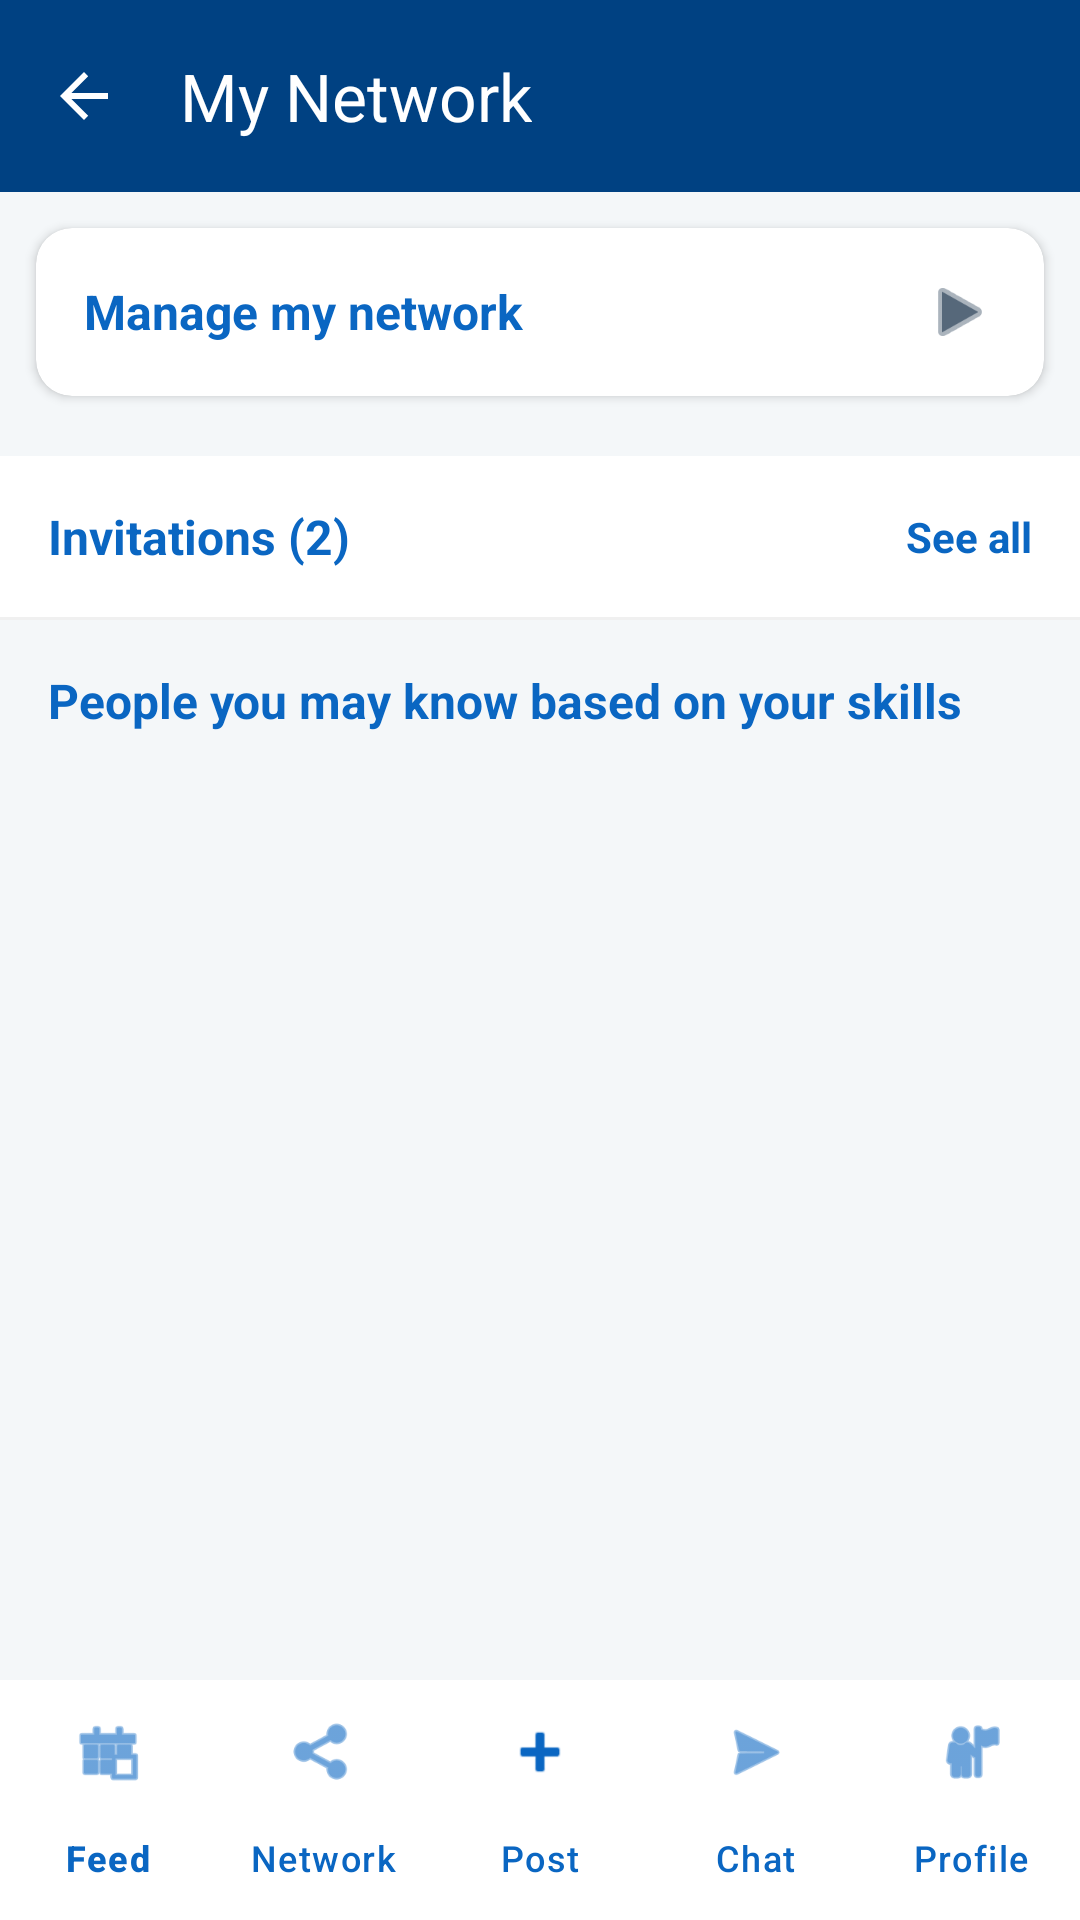

This screen was rendered from an Android layout file. Write that file and the resources it references.
<!-- AndroidManifest.xml: application theme Theme.SkillXchange -->
<!-- res/layout/activity_connect.xml -->
<?xml version="1.0" encoding="utf-8"?>
<androidx.constraintlayout.widget.ConstraintLayout xmlns:android="http://schemas.android.com/apk/res/android"
    xmlns:app="http://schemas.android.com/apk/res-auto"
    xmlns:tools="http://schemas.android.com/tools"
    android:layout_width="match_parent"
    android:layout_height="match_parent"
    android:background="#F4F7F9">

    <com.google.android.material.appbar.AppBarLayout
        android:id="@+id/appBarNetwork"
        android:layout_width="match_parent"
        android:layout_height="wrap_content"
        android:background="@color/color_primary_dark"
        app:layout_constraintTop_toTopOf="parent">

        <com.google.android.material.appbar.MaterialToolbar
            android:id="@+id/toolbarNetwork"
            android:layout_width="match_parent"
            android:layout_height="?attr/actionBarSize"
            app:title="My Network"
            app:titleTextColor="@color/white"
            app:navigationIcon="?attr/homeAsUpIndicator"
            app:navigationIconTint="@color/white" />
    </com.google.android.material.appbar.AppBarLayout>

    <androidx.core.widget.NestedScrollView
        android:layout_width="match_parent"
        android:layout_height="0dp"
        app:layout_constraintBottom_toTopOf="@id/bottomNavigationNetwork"
        app:layout_constraintTop_toBottomOf="@id/appBarNetwork">

        <LinearLayout
            android:layout_width="match_parent"
            android:layout_height="wrap_content"
            android:orientation="vertical"
            android:paddingBottom="24dp">

            
            <com.google.android.material.card.MaterialCardView
                android:layout_width="match_parent"
                android:layout_height="wrap_content"
                android:layout_margin="12dp"
                app:cardCornerRadius="12dp"
                app:cardElevation="2dp"
                app:strokeWidth="0dp">

                <LinearLayout
                    android:layout_width="match_parent"
                    android:layout_height="wrap_content"
                    android:orientation="horizontal"
                    android:padding="16dp"
                    android:gravity="center_vertical">

                    <TextView
                        android:layout_width="0dp"
                        android:layout_height="wrap_content"
                        android:layout_weight="1"
                        android:text="Manage my network"
                        android:textColor="@color/color_primary"
                        android:textSize="16sp"
                        android:textStyle="bold" />

                    <ImageView
                        android:layout_width="24dp"
                        android:layout_height="24dp"
                        android:src="@android:drawable/ic_media_play"
                        android:rotation="0"
                        app:tint="@color/color_secondary" />
                </LinearLayout>
            </com.google.android.material.card.MaterialCardView>

            
            <LinearLayout
                android:id="@+id/layoutInvitations"
                android:layout_width="match_parent"
                android:layout_height="wrap_content"
                android:orientation="vertical"
                android:background="@color/white"
                android:layout_marginTop="8dp">

                <LinearLayout
                    android:layout_width="match_parent"
                    android:layout_height="wrap_content"
                    android:orientation="horizontal"
                    android:padding="16dp"
                    android:gravity="center_vertical">

                    <TextView
                        android:id="@+id/tvInvitationsCount"
                        android:layout_width="0dp"
                        android:layout_height="wrap_content"
                        android:layout_weight="1"
                        android:text="Invitations (2)"
                        android:textColor="@color/color_accent"
                        android:textSize="16sp"
                        android:textStyle="bold" />

                    <TextView
                        android:id="@+id/tvSeeAllInvitations"
                        android:layout_width="wrap_content"
                        android:layout_height="wrap_content"
                        android:text="See all"
                        android:textColor="@color/color_primary"
                        android:textStyle="bold"
                        android:clickable="true"
                        android:focusable="true" />
                </LinearLayout>

                <View
                    android:layout_width="match_parent"
                    android:layout_height="1dp"
                    android:background="#F0F0F0" />

                <androidx.recyclerview.widget.RecyclerView
                    android:id="@+id/rvInvitations"
                    android:layout_width="match_parent"
                    android:layout_height="wrap_content"
                    android:nestedScrollingEnabled="false" />

            </LinearLayout>

            
            <TextView
                android:layout_width="wrap_content"
                android:layout_height="wrap_content"
                android:layout_margin="16dp"
                android:text="People you may know based on your skills"
                android:textColor="@color/color_accent"
                android:textSize="16sp"
                android:textStyle="bold" />

            <androidx.recyclerview.widget.RecyclerView
                android:id="@+id/rvSuggestions"
                android:layout_width="match_parent"
                android:layout_height="wrap_content"
                android:paddingHorizontal="8dp"
                android:nestedScrollingEnabled="false"
                tools:listitem="@layout/item_suggestion" />

        </LinearLayout>
    </androidx.core.widget.NestedScrollView>

    <com.google.android.material.bottomnavigation.BottomNavigationView
        android:id="@+id/bottomNavigationNetwork"
        android:layout_width="match_parent"
        android:layout_height="wrap_content"
        android:background="@color/white"
        app:itemIconTint="@color/color_primary"
        app:itemTextColor="@color/color_accent"
        app:labelVisibilityMode="labeled"
        app:layout_constraintBottom_toBottomOf="parent"
        app:menu="@menu/bottom_nav_menu" />

</androidx.constraintlayout.widget.ConstraintLayout>
<!-- res/layout/item_suggestion.xml (included above) -->
<?xml version="1.0" encoding="utf-8"?>
<com.google.android.material.card.MaterialCardView xmlns:android="http://schemas.android.com/apk/res/android"
    xmlns:app="http://schemas.android.com/apk/res-auto"
    android:layout_width="match_parent"
    android:layout_height="wrap_content"
    android:layout_margin="8dp"
    app:cardCornerRadius="12dp"
    app:cardElevation="2dp"
    app:strokeWidth="0dp">

    <LinearLayout
        android:layout_width="match_parent"
        android:layout_height="wrap_content"
        android:gravity="center_horizontal"
        android:orientation="vertical"
        android:padding="12dp">

        <RelativeLayout
            android:layout_width="match_parent"
            android:layout_height="wrap_content">

            <com.google.android.material.imageview.ShapeableImageView
                android:id="@+id/ivSuggestionAvatar"
                android:layout_width="80dp"
                android:layout_height="80dp"
                android:layout_centerHorizontal="true"
                android:src="@android:drawable/ic_menu_gallery"
                app:shapeAppearanceOverlay="@style/ShapeAppearance.Material3.Corner.Full"
                app:strokeColor="@color/color_primary_light"
                app:strokeWidth="2dp" />

            <ImageButton
                android:id="@+id/btnMessageSuggestion"
                android:layout_width="32dp"
                android:layout_height="32dp"
                android:layout_alignParentEnd="true"
                android:background="?attr/selectableItemBackgroundBorderless"
                android:src="@android:drawable/ic_menu_send"
                app:tint="@color/color_primary"
                android:padding="4dp"
                android:contentDescription="Message" />
        </RelativeLayout>

        <TextView
            android:id="@+id/tvSuggestionName"
            android:layout_width="wrap_content"
            android:layout_height="wrap_content"
            android:layout_marginTop="8dp"
            android:ellipsize="end"
            android:fontFamily="sans-serif-black"
            android:maxLines="1"
            android:text="User Name"
            android:textColor="@color/color_text_primary"
            android:textSize="15sp" />

        <TextView
            android:id="@+id/tvSuggestionTitle"
            android:layout_width="wrap_content"
            android:layout_height="wrap_content"
            android:ellipsize="end"
            android:gravity="center"
            android:maxLines="2"
            android:minLines="2"
            android:text="Profession and Details go here"
            android:textColor="@color/color_text_secondary"
            android:textSize="12sp" />

        <TextView
            android:id="@+id/tvSuggestionMutual"
            android:layout_width="wrap_content"
            android:layout_height="wrap_content"
            android:layout_marginTop="4dp"
            android:text="12 mutual skills"
            android:textColor="@color/color_text_muted"
            android:textSize="10sp" />

        <com.google.android.material.button.MaterialButton
            android:id="@+id/btnSuggestionConnect"
            style="@style/Widget.Material3.Button.OutlinedButton"
            android:layout_width="match_parent"
            android:layout_height="wrap_content"
            android:layout_marginTop="12dp"
            android:text="Connect"
            android:textAllCaps="false"
            android:textStyle="bold"
            app:cornerRadius="24dp"
            app:strokeColor="@color/color_primary"
            android:textColor="@color/color_primary" />

    </LinearLayout>
</com.google.android.material.card.MaterialCardView>
<!-- resources referenced by this layout -->
<resources>
  <color name="color_accent">#0A66C2</color>
  <color name="color_primary">#0A66C2</color>
  <color name="color_primary_dark">#004182</color>
  <color name="color_primary_light">#EEF3F8</color>
  <color name="color_secondary">#56687A</color>
  <color name="color_text_muted">#9BABBF</color>
  <color name="color_text_primary">#000000</color>
  <color name="color_text_secondary">#56687A</color>
  <color name="white">#FFFFFFFF</color>
  <style name="Theme.SkillXchange" parent="Base.Theme.SkillXchange" />
  <style name="Base.Theme.SkillXchange" parent="Theme.Material3.Light.NoActionBar">
          <item name="colorPrimary">@color/color_primary</item>
          <item name="colorSecondary">@color/color_secondary</item>
          <item name="colorTertiary">@color/color_accent_light</item>
          <item name="colorSurface">@color/color_bg_surface</item>
          <item name="android:colorBackground">@color/color_bg_page</item>
          <item name="colorOnBackground">@color/color_text_primary</item>
          <item name="colorOnSurface">@color/color_text_primary</item>
          <item name="colorOnPrimary">@color/white</item>
          <item name="colorOnSecondary">@color/white</item>
          <item name="colorPrimaryContainer">@color/color_bg_input</item>
          <item name="colorOnPrimaryContainer">@color/color_primary_dark</item>
          <item name="colorSurfaceVariant">@color/color_bg_input</item>
          <item name="colorOnSurfaceVariant">@color/color_secondary</item>
          <item name="android:windowBackground">@color/color_bg_page</item>
          <item name="android:statusBarColor">@color/white</item>
          <item name="android:windowLightStatusBar">true</item>
          <item name="android:navigationBarColor">@color/white</item>
          <item name="android:textColorPrimary">@color/color_text_primary</item>
          <item name="android:textColorSecondary">@color/color_text_secondary</item>
          <item name="elevationOverlayEnabled">false</item>
      </style>
  <color name="color_accent_light">#70B5F9</color>
  <color name="color_bg_surface">#FFFFFF</color>
  <color name="color_bg_page">#F3F2EF</color>
  <color name="color_bg_input">#EEF3F8</color>
</resources>
